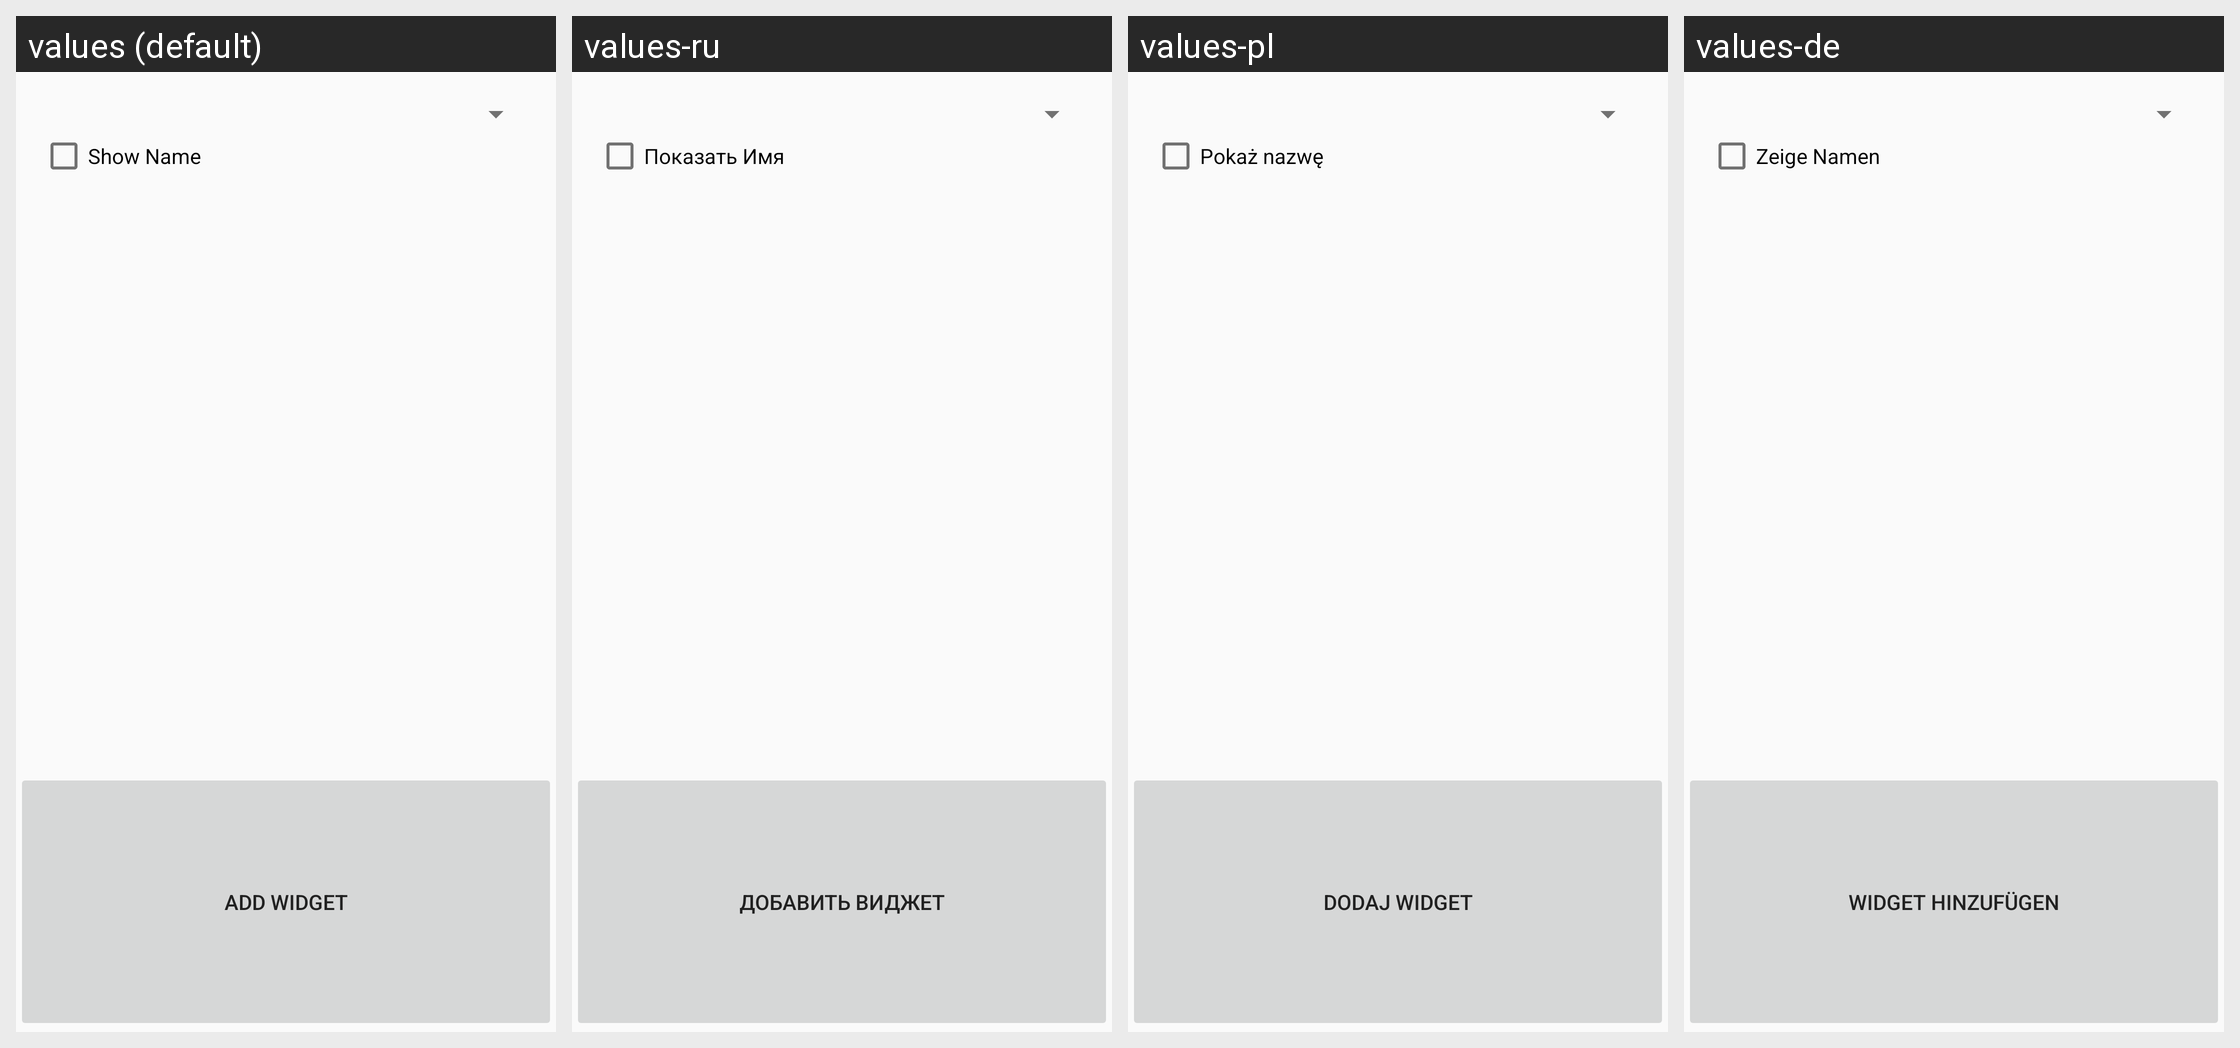

Locale-by-locale string values for the Android screen shown in this grid:
Android screen res/layout/controller_widget_configure.xml rendered under 4 locales, left to right: values (default), values-ru, values-pl, values-de. Device: Nexus 5 (rendered at 1080×1920; each locale shown at half size, 540×960, under a caption strip naming it); theme AppTheme.Base.
Other locales in the repository, not shown: values-es, values-fr, values-nl, values-tr.
Strings drawn on this screen, with the default value and each locale's value (text and hints the layout hard-codes, and strings that could not be matched under every locale, appear in the picture but are not listed):

show_name
  values: Show Name
  values-ru: Показать Имя
  values-pl: Pokaż nazwę
  values-de: Zeige Namen

add_widget
  values: Add widget
  values-ru: Добавить виджет
  values-pl: Dodaj widget
  values-de: Widget hinzufügen
